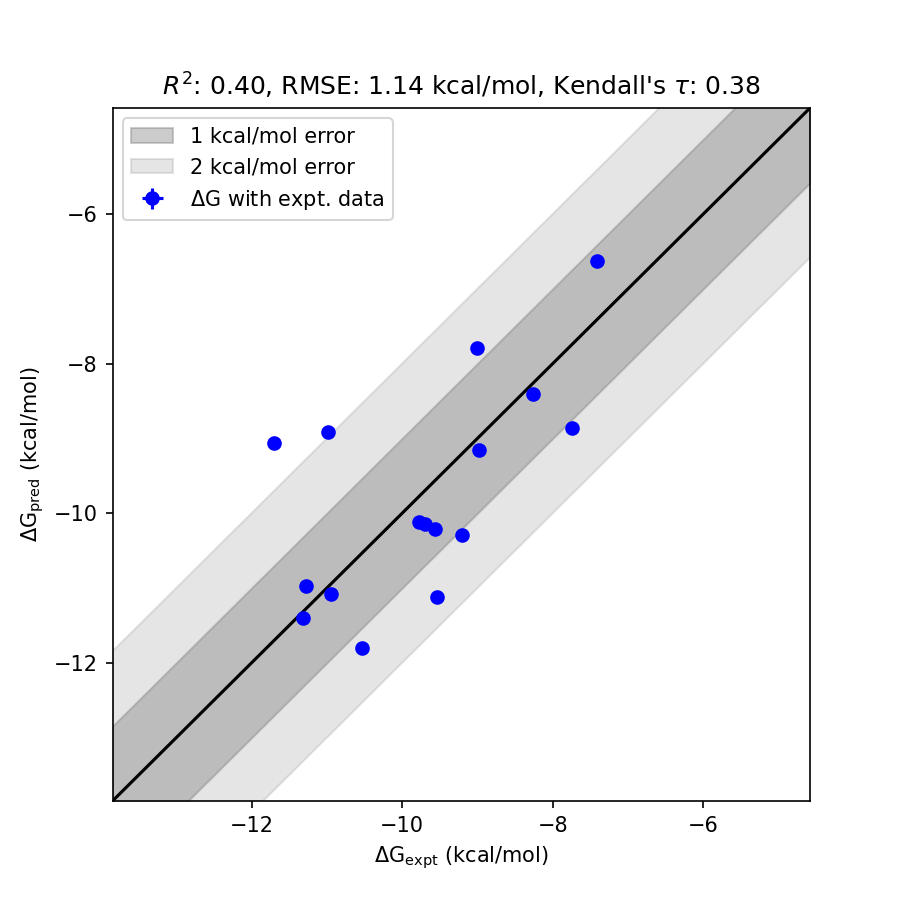

Source data for this figure (header and first rows):
mol, dG_pred, std_dG_pred, dG_expt, std_dG_expt, has_expt, dG_diff
jmc_23, -9.068, 0.0379, -11.7, 0.0000, True, 2.632
jmc_28, -8.919, 0.0385, -10.98, 0.0000, True, 2.061
ejm_31, -11.11, 0.0368, -9.54, 0.0000, True, 1.574
ejm_54, -11.81, 0.0379, -10.53, 0.0000, True, 1.277
ejm_48, -7.79, 0.0390, -9, 0.0000, True, 1.21
ejm_49, -8.857, 0.0387, -7.75, 0.0000, True, 1.107
ejm_55, -10.29, 0.0372, -9.21, 0.0000, True, 1.079
ejm_44, -6.625, 0.0386, -7.42, 0.0000, True, 0.7955
ejm_45, -10.21, 0.0383, -9.56, 0.0000, True, 0.6547
ejm_47, -10.14, 0.0403, -9.7, 0.0000, True, 0.4412
ejm_42, -10.12, 0.0375, -9.78, 0.0000, True, 0.3382
jmc_27, -10.97, 0.0384, -11.28, 0.0000, True, 0.3116
ejm_50, -9.153, 0.0384, -8.98, 0.0000, True, 0.1734
ejm_43, -8.403, 0.0383, -8.26, 0.0000, True, 0.143
jmc_30, -11.08, 0.0383, -10.94, 0.0000, True, 0.1358
ejm_46, -11.4, 0.0381, -11.31, 0.0000, True, 0.08626
